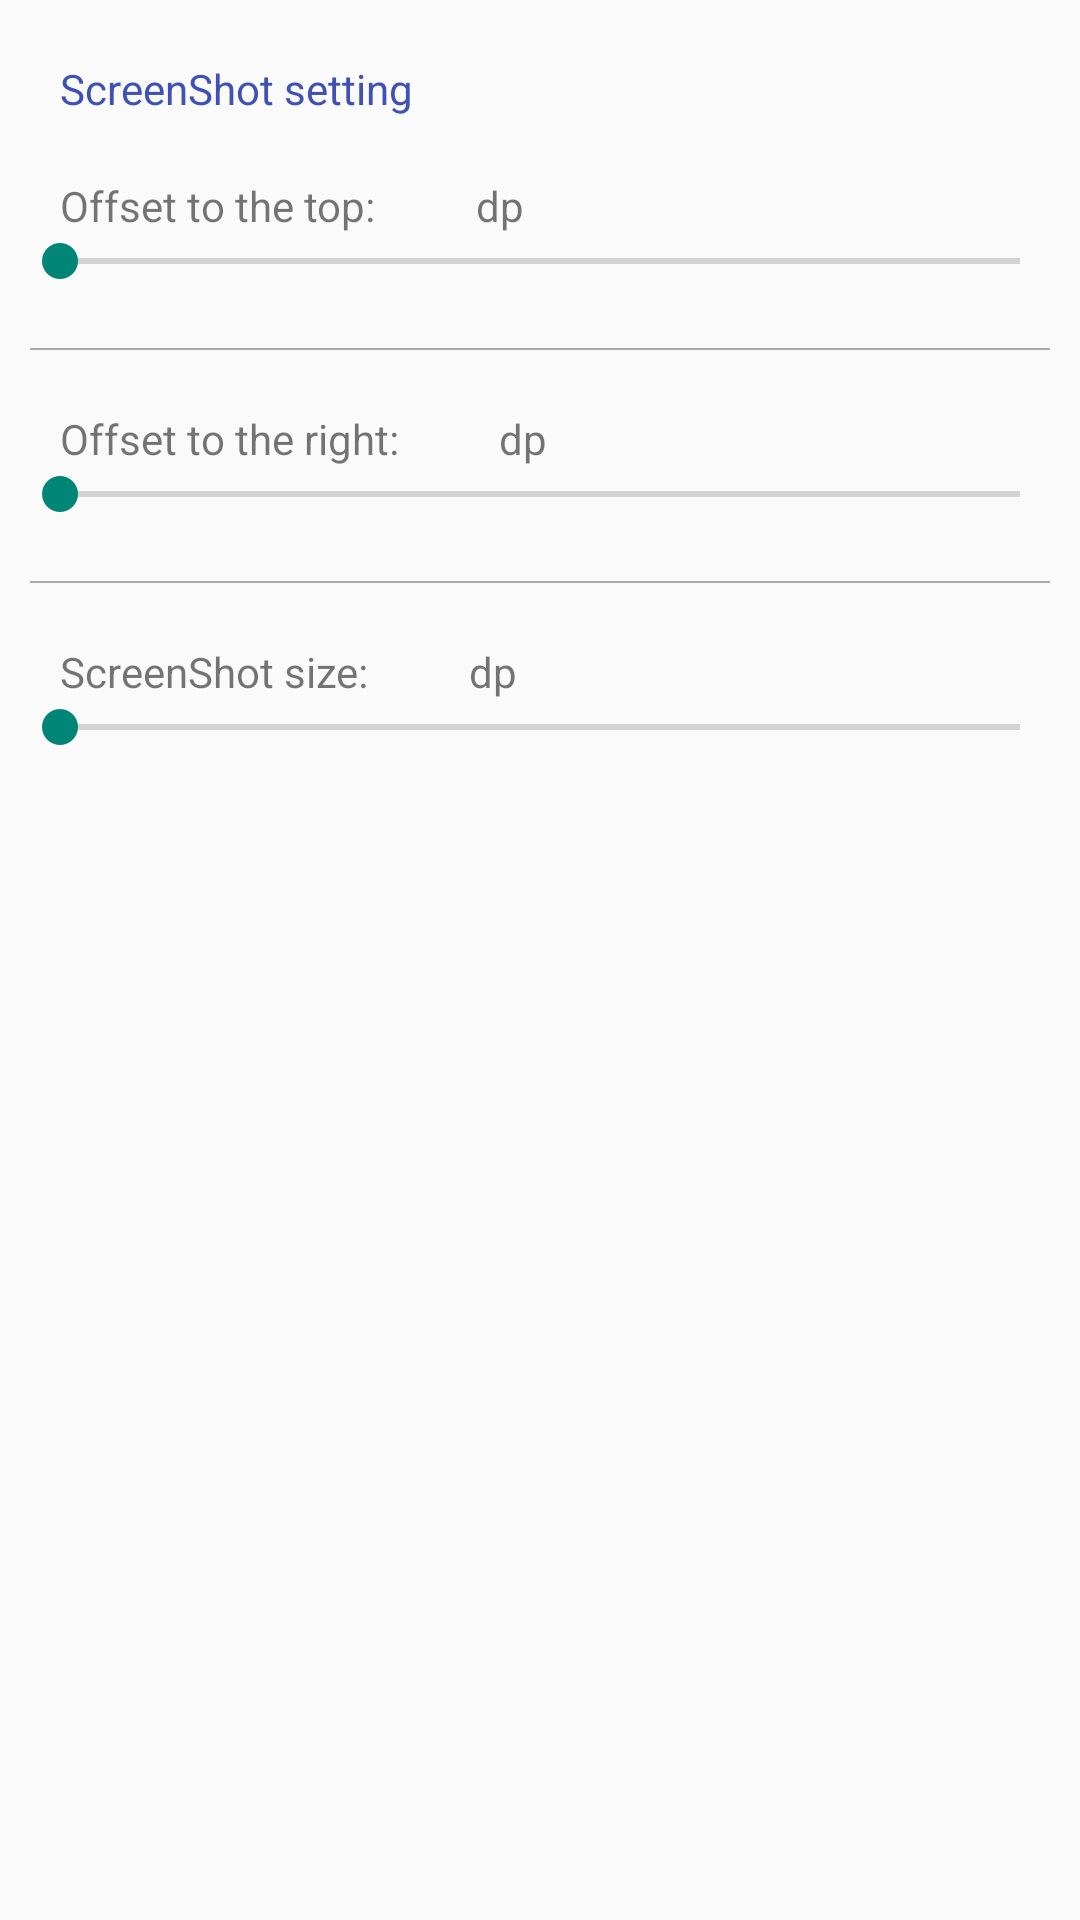

Android layout source for this screen:
<!-- AndroidManifest.xml: application theme AppTheme -->
<!-- res/layout/setting_screenshot.xml -->
<?xml version="1.0" encoding="utf-8"?>
<LinearLayout xmlns:android="http://schemas.android.com/apk/res/android"
              android:orientation="vertical"
              android:layout_width="match_parent"
              android:layout_height="match_parent">

    <TextView
        android:text="@string/setting_screenshot"
        android:textColor="@color/setting_group_title_text_color"
        android:paddingLeft="@dimen/setting_keyline1"
        android:paddingRight="@dimen/setting_keyline1"
        android:paddingTop="@dimen/setting_item_margin_vertical"
        android:layout_width="match_parent"
        android:layout_height="wrap_content"/>

    <LinearLayout
        android:orientation="horizontal"
        android:paddingLeft="@dimen/setting_keyline1"
        android:paddingRight="@dimen/setting_keyline1"
        android:paddingTop="@dimen/setting_item_margin_vertical"
        android:layout_width="match_parent"
        android:layout_height="wrap_content">

        <TextView
            android:text="@string/setting_screenshot_top_offset"
            android:layout_width="wrap_content"
            android:layout_height="wrap_content"/>

        <TextView
            android:id="@+id/screenshot_top_offset_value"
            android:gravity="right"
            android:layout_width="@dimen/setting_icon_offset_value_width"
            android:layout_height="wrap_content"/>

        <TextView
            android:text="@string/dp"
            android:layout_width="wrap_content"
            android:layout_height="wrap_content"/>

    </LinearLayout>


    <SeekBar
        android:id="@+id/screenshot_top_offset"
        android:paddingLeft="@dimen/setting_keyline1"
        android:paddingRight="@dimen/setting_keyline1"
        android:paddingBottom="@dimen/setting_item_margin_vertical"
        android:layout_width="match_parent"
        android:layout_height="wrap_content"/>

    <include layout="@layout/setting_separate"/>

    <LinearLayout
        android:orientation="horizontal"
        android:paddingLeft="@dimen/setting_keyline1"
        android:paddingRight="@dimen/setting_keyline1"
        android:paddingTop="@dimen/setting_item_margin_vertical"
        android:layout_width="match_parent"
        android:layout_height="wrap_content">

        <TextView
            android:text="@string/setting_screenshot_right_offset"
            android:layout_width="wrap_content"
            android:layout_height="wrap_content"/>

        <TextView
            android:id="@+id/screenshot_right_offset_value"
            android:gravity="right"
            android:layout_width="@dimen/setting_icon_offset_value_width"
            android:layout_height="wrap_content"/>

        <TextView
            android:text="@string/dp"
            android:layout_width="wrap_content"
            android:layout_height="wrap_content"/>

    </LinearLayout>

    <SeekBar
        android:id="@+id/screenshot_right_offset"
        android:max="150"
        android:paddingLeft="@dimen/setting_keyline1"
        android:paddingRight="@dimen/setting_keyline1"
        android:paddingBottom="@dimen/setting_item_margin_vertical"
        android:layout_width="match_parent"
        android:layout_height="wrap_content"/>

    <include layout="@layout/setting_separate"/>

    <LinearLayout
        android:orientation="horizontal"
        android:paddingLeft="@dimen/setting_keyline1"
        android:paddingRight="@dimen/setting_keyline1"
        android:paddingTop="@dimen/setting_item_margin_vertical"
        android:layout_width="match_parent"
        android:layout_height="wrap_content">

        <TextView
            android:text="@string/setting_screenshot_size"
            android:layout_width="wrap_content"
            android:layout_height="wrap_content"/>

        <TextView
            android:id="@+id/screenshot_size_value"
            android:gravity="right"
            android:layout_width="@dimen/setting_icon_offset_value_width"
            android:layout_height="wrap_content"/>

        <TextView
            android:text="@string/dp"
            android:layout_width="wrap_content"
            android:layout_height="wrap_content"/>

    </LinearLayout>


    <SeekBar
        android:id="@+id/screenshot_size"
        android:max="70"
        android:paddingLeft="@dimen/setting_keyline1"
        android:paddingRight="@dimen/setting_keyline1"
        android:paddingBottom="@dimen/setting_item_margin_vertical"
        android:layout_width="match_parent"
        android:layout_height="wrap_content"/>

</LinearLayout>
<!-- res/layout/setting_separate.xml (included above) -->
<?xml version="1.0" encoding="utf-8"?>
<View
    xmlns:android="http://schemas.android.com/apk/res/android"
    android:layout_width="match_parent"
    android:layout_height="0.5dp"
    android:layout_marginLeft="@dimen/setting_item_separator_margin_horizon"
    android:layout_marginRight="@dimen/setting_item_separator_margin_horizon"
    android:background="@android:color/darker_gray"/>
<!-- resources referenced by this layout -->
<resources>
  <color name="setting_group_title_text_color">@color/primary_color</color>
  <dimen name="setting_icon_offset_value_width">30dp</dimen>
  <dimen name="setting_item_margin_vertical">20dp</dimen>
  <dimen name="setting_item_separator_margin_horizon">10dp</dimen>
  <dimen name="setting_keyline1">20dp</dimen>
  <string name="dp">" dp"</string>
  <string name="setting_screenshot">ScreenShot setting</string>
  <string name="setting_screenshot_right_offset">Offset to the right:</string>
  <string name="setting_screenshot_size">ScreenShot size:</string>
  <string name="setting_screenshot_top_offset">Offset to the top:</string>
  <style name="AppTheme" parent="Theme.AppCompat.Light.NoActionBar">
          <item name="colorPrimary">@color/primary_color</item>
          <item name="colorPrimaryDark">@color/primary_dark_color</item>
      </style>
  <color name="primary_color">#3F51B5</color>
  <color name="primary_dark_color">#303F9F</color>
</resources>
